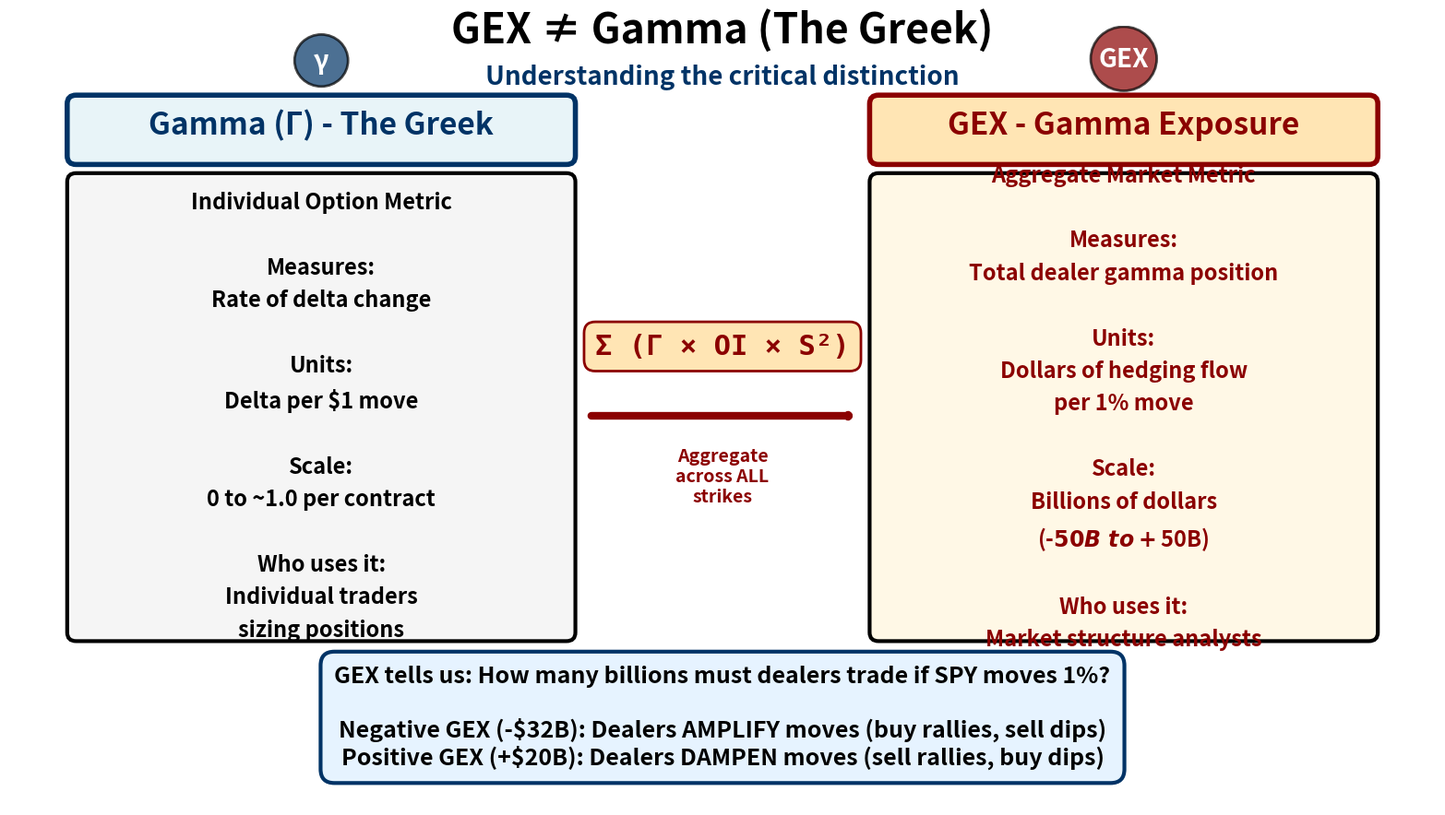

The matplotlib source for this figure: (Note: this script raises an exception after producing the figure.)
#!/usr/bin/env python3
"""
GEX ≠ Gamma (The Greek) - APPENDIX SLIDE

Clarifies the critical distinction between:
- Gamma (individual option metric)
- GEX (aggregate market exposure metric)

For CS/ML audience unfamiliar with options trading terminology.
"""

import matplotlib.pyplot as plt
from matplotlib.patches import FancyBboxPatch, Circle, FancyArrowPatch
from pathlib import Path

# PRESENTATION SETTINGS
plt.rcParams.update({
    'font.size': 18,
    'font.weight': 'bold',
    'figure.facecolor': 'white',
    'savefig.facecolor': 'white',
})

OUTPUT_DIR = Path(
    '/mnt/bst/yxie2/cregan1/gex-llm-patterns/docs/presentations/oct22_research/diagrams')

# Create figure (16:9)
fig = plt.figure(figsize=(16, 9), dpi=120)
ax = fig.add_subplot(111)
ax.set_xlim(0, 16)
ax.set_ylim(0, 9)
ax.axis('off')

# Main title
fig.text(0.5, 0.95, 'GEX ≠ Gamma (The Greek)',
         ha='center', fontsize=32, fontweight='bold')

# Subtitle
fig.text(0.5, 0.90, 'Understanding the critical distinction',
         ha='center', fontsize=20, color='#003366', style='italic')

# ============ LEFT SIDE: GAMMA (THE GREEK) ============
left_x = 3.5
col_width = 5.5
box_height = 5.5

# Header
left_header = FancyBboxPatch((0.75, 7.5), col_width, 0.6,
                             boxstyle="round,pad=0.1",
                             facecolor='#E8F4F8',
                             edgecolor='#003366',
                             linewidth=4,
                             zorder=2)
ax.add_patch(left_header)
ax.text(left_x, 7.75, 'Gamma (Γ) - The Greek',
        ha='center', fontsize=24, fontweight='bold', color='#003366', zorder=4)

# Content box
left_box = FancyBboxPatch((0.75, 2.0), col_width, 5.2,
                          boxstyle="round,pad=0.1",
                          facecolor='#f5f5f5',
                          edgecolor='#000000',
                          linewidth=3,
                          zorder=2)
ax.add_patch(left_box)

# Content
gamma_text = (
    "Individual Option Metric\n\n"
    "Measures:\n"
    "Rate of delta change\n\n"
    "Units:\n"
    "Delta per $1 move\n\n"
    "Scale:\n"
    "0 to ~1.0 per contract\n\n"
    "Who uses it:\n"
    "Individual traders\n"
    "sizing positions"
)

ax.text(left_x, 4.5, gamma_text,
        ha='center', va='center', fontsize=17,
        color='#000000', zorder=4, linespacing=1.6)

# Small circle visual
small_circle = Circle((left_x, 8.6), 0.3,
                      facecolor='#003366', edgecolor='#000000',
                      linewidth=2, alpha=0.7, zorder=3)
ax.add_patch(small_circle)
ax.text(left_x, 8.6, 'γ',
        ha='center', va='center', fontsize=20,
        color='white', fontweight='bold', zorder=4)

# ============ MIDDLE: TRANSFORMATION ============

# Arrow showing aggregation
arrow = FancyArrowPatch((6.5, 4.5), (9.5, 4.5),
                        arrowstyle='->,head_width=0.8,head_length=0.6',
                        color='#8B0000',
                        linewidth=6,
                        zorder=3)
ax.add_patch(arrow)

# Formula box
formula_text = 'Σ (Γ × OI × S²)'
ax.text(8.0, 5.3, formula_text,
        ha='center', va='center', fontsize=22,
        fontweight='bold', family='monospace',
        color='#8B0000',
        bbox=dict(boxstyle='round,pad=0.4', facecolor='#FFE5B4',
                  edgecolor='#8B0000', linewidth=2),
        zorder=4)

ax.text(8.0, 3.8, 'Aggregate\nacross ALL\nstrikes',
        ha='center', va='center', fontsize=14,
        color='#8B0000', fontweight='bold', style='italic',
        zorder=4)

# ============ RIGHT SIDE: GEX (GAMMA EXPOSURE) ============
right_x = 12.5

# Header
right_header = FancyBboxPatch((9.75, 7.5), col_width, 0.6,
                              boxstyle="round,pad=0.1",
                              facecolor='#FFE5B4',
                              edgecolor='#8B0000',
                              linewidth=4,
                              zorder=2)
ax.add_patch(right_header)
ax.text(right_x, 7.75, 'GEX - Gamma Exposure',
        ha='center', fontsize=24, fontweight='bold', color='#8B0000', zorder=4)

# Content box
right_box = FancyBboxPatch((9.75, 2.0), col_width, 5.2,
                           boxstyle="round,pad=0.1",
                           facecolor='#fff8e6',
                           edgecolor='#000000',
                           linewidth=3,
                           zorder=2)
ax.add_patch(right_box)

# Content
gex_text = (
    "Aggregate Market Metric\n\n"
    "Measures:\n"
    "Total dealer gamma position\n\n"
    "Units:\n"
    "Dollars of hedging flow\n"
    "per 1% move\n\n"
    "Scale:\n"
    "Billions of dollars\n"
    "(-$50B\\ to +$50B)\n\n"
    "Who uses it:\n"
    "Market structure analysts"
)

ax.text(right_x, 4.6, gex_text,
        ha='center', va='center', fontsize=17,
        color='#8B0000', fontweight='bold', zorder=4, linespacing=1.6)

# Large circle visual
large_circle = Circle((right_x, 8.62), 0.37,
                      facecolor='#8B0000', edgecolor='#000000',
                      linewidth=2, alpha=0.7, zorder=3)
ax.add_patch(large_circle)
ax.text(right_x, 8.62, 'GEX',
        ha='center', va='center', fontsize=20,
        color='white', fontweight='bold', zorder=4)

# ============ BOTTOM: KEY INSIGHT ============

insight = (
    "GEX tells us: How many billions must dealers trade if SPY moves 1%?\n\n"
    "Negative GEX (-$32B): Dealers AMPLIFY moves (buy rallies, sell dips)\n"
    "Positive GEX (+$20B): Dealers DAMPEN moves (sell rallies, buy dips)"
)

fig.text(0.5, 0.08, insight,
         ha='center', fontsize=18, fontweight='bold',
         bbox=dict(boxstyle='round,pad=0.6', facecolor='#e6f3ff',
                   edgecolor='#003366', linewidth=3))

plt.tight_layout()

# Save
output_file = OUTPUT_DIR / 'gex_vs_gamma_appendix_1920x1080.png'
plt.savefig(output_file, dpi=120, bbox_inches='tight', facecolor='white')
print(f"✅ GEX vs Gamma Appendix: {output_file}")

plt.close()
